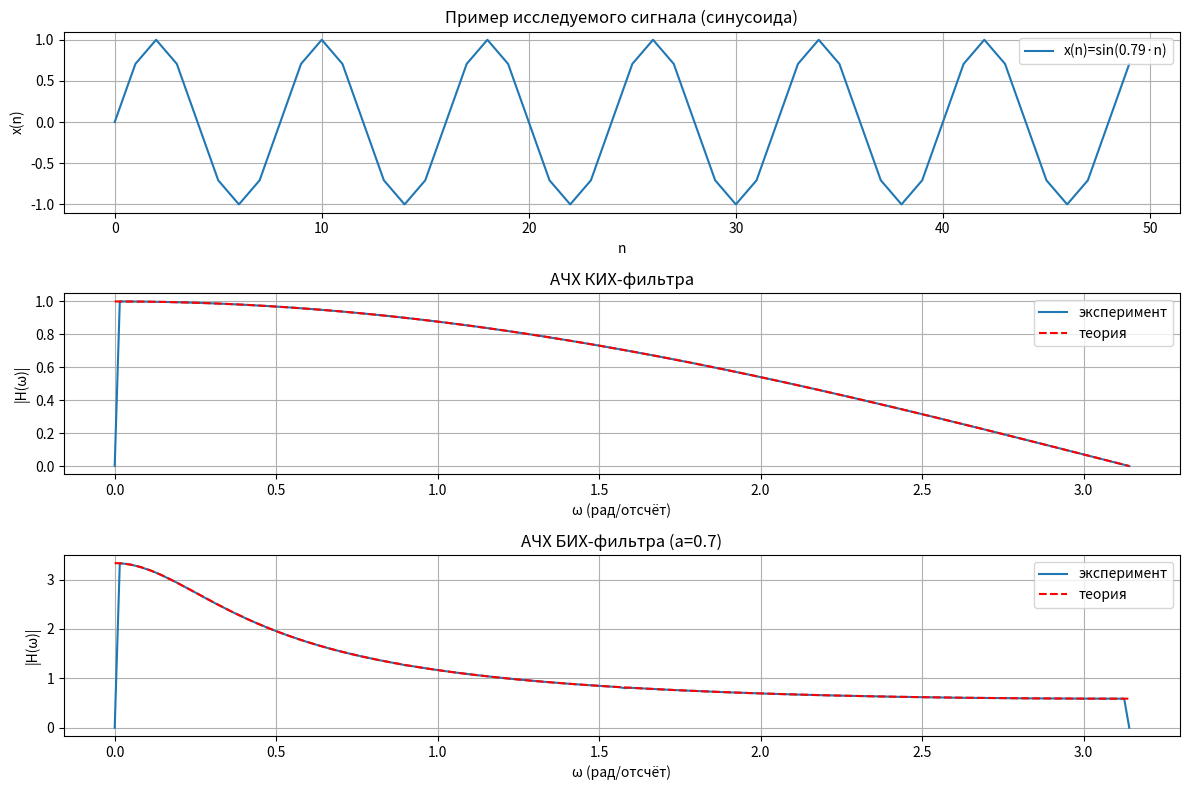

Reproduce this figure in Python.
import numpy as np
import matplotlib.pyplot as plt

N = 200  # длина сигнала для измерения
freqs = np.linspace(0, np.pi, 200)  # частоты от 0 до pi
a = 0.7  # коэффициент для БИХ

amp_kih = []
amp_bih = []

for w in freqs:
    n = np.arange(N)
    x = np.sin(w * n)

    # КИХ
    y_kih = np.zeros(N)
    for i in range(N):
        if i == 0:
            y_kih[i] = x[i] / 2
        else:
            y_kih[i] = (x[i] + x[i - 1]) / 2
    amp_kih.append(np.max(np.abs(y_kih[int(N / 2):])))

    # БИХ
    y_bih = np.zeros(N)
    for i in range(N):
        if i == 0:
            y_bih[i] = x[i]
        else:
            y_bih[i] = x[i] + a * y_bih[i - 1]
    amp_bih.append(np.max(np.abs(y_bih[int(N / 2):])))

amp_kih = np.array(amp_kih)
amp_bih = np.array(amp_bih)

# --- Теоретические АЧХ ---
amp_kih_theory = np.abs(np.cos(freqs / 2))
amp_bih_theory = 1 / np.sqrt(1 - 2 * a * np.cos(freqs) + a ** 2)

# --------------------------
# График исследуемого сигнала (пример: ω = π/4)
# --------------------------
n = np.arange(N)
w_test = np.pi / 4
x_test = np.sin(w_test * n)

plt.figure(figsize=(12, 8))

plt.subplot(3, 1, 1)
plt.plot(n[:50], x_test[:50], label=f"x(n)=sin({w_test:.2f}·n)")
plt.title("Пример исследуемого сигнала (синусоида)")
plt.xlabel("n")
plt.ylabel("x(n)")
plt.grid()
plt.legend()

# --- АЧХ КИХ ---
plt.subplot(3, 1, 2)
plt.plot(freqs, amp_kih, label="эксперимент")
plt.plot(freqs, amp_kih_theory, 'r--', label="теория")
plt.title("АЧХ КИХ-фильтра")
plt.xlabel("ω (рад/отсчёт)")
plt.ylabel("|H(ω)|")
plt.legend()
plt.grid()

# --- АЧХ БИХ ---
plt.subplot(3, 1, 3)
plt.plot(freqs, amp_bih, label="эксперимент")
plt.plot(freqs, amp_bih_theory, 'r--', label="теория")
plt.title(f"АЧХ БИХ-фильтра (a={a})")
plt.xlabel("ω (рад/отсчёт)")
plt.ylabel("|H(ω)|")
plt.legend()
plt.grid()

plt.tight_layout()
plt.show()
